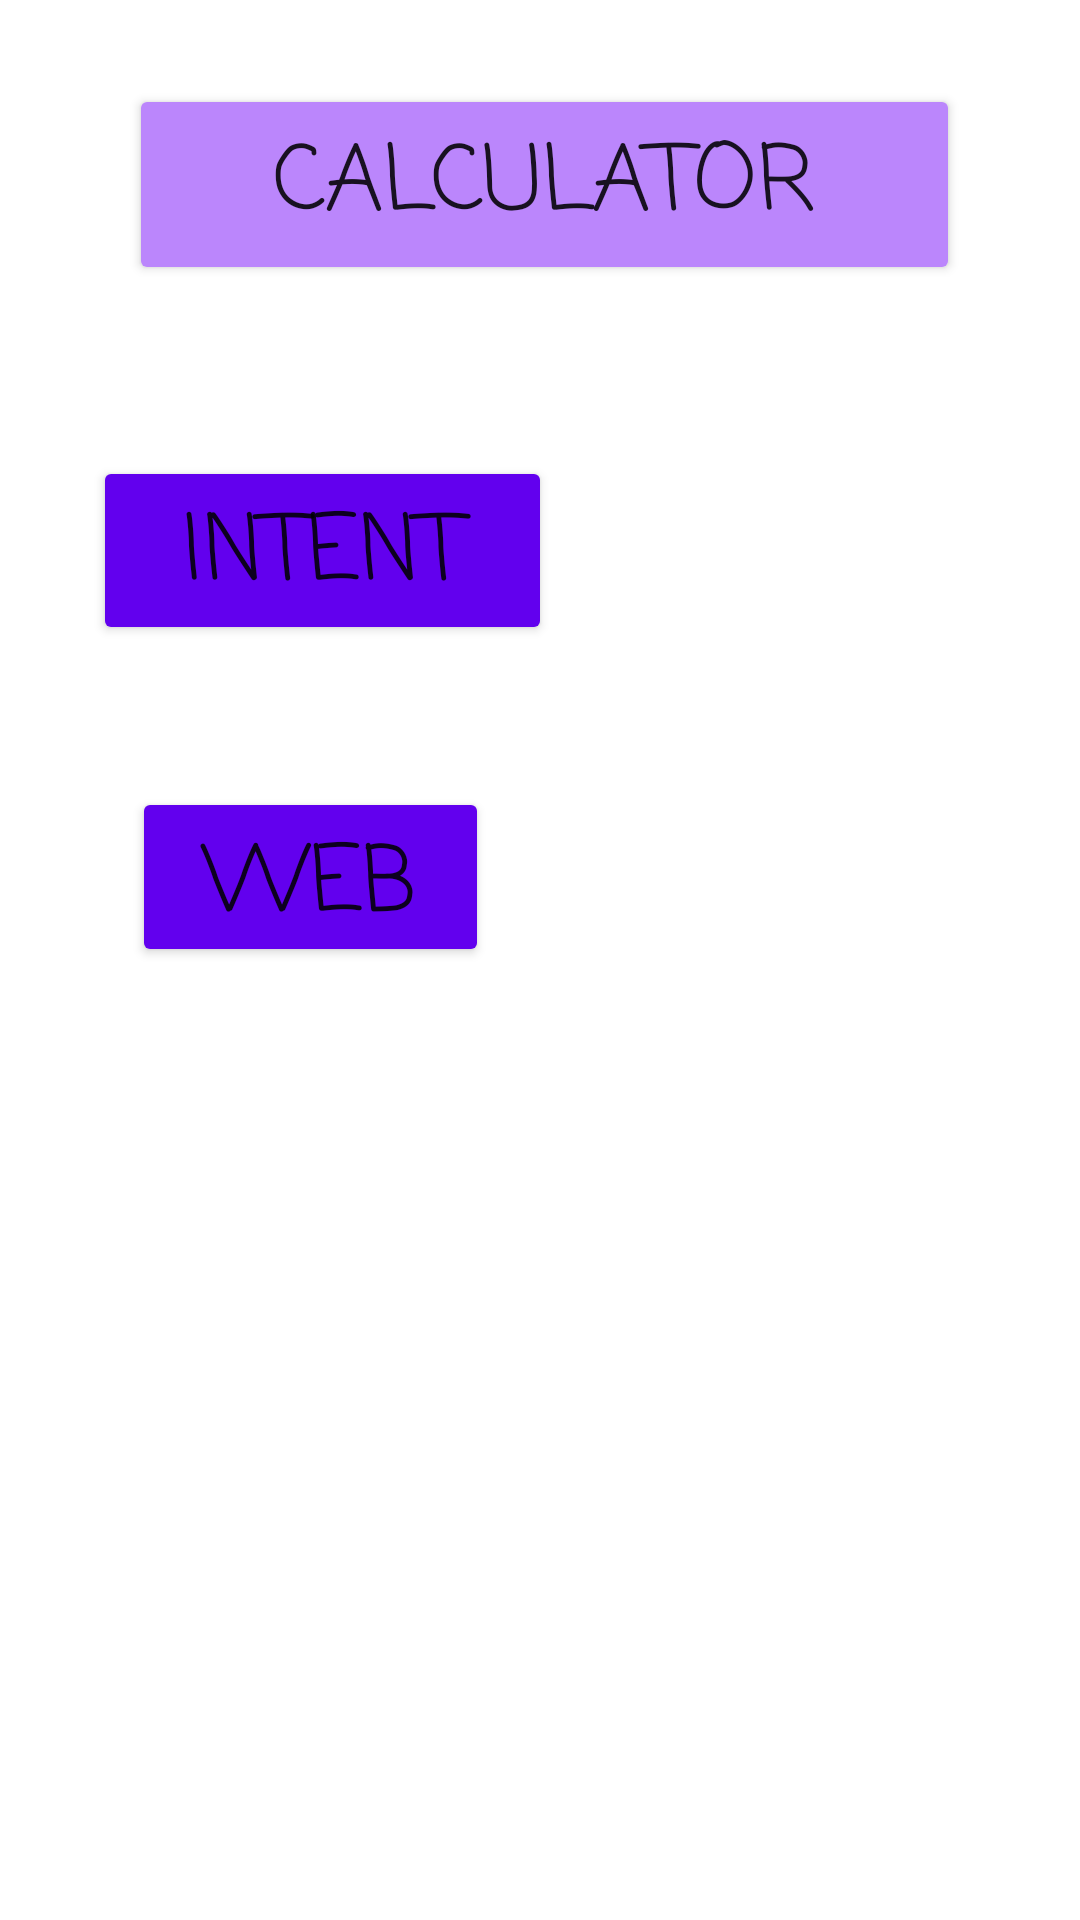

Reconstruct the res/layout file that produces this screen, plus the resources it refers to.
<!-- AndroidManifest.xml: application theme Theme.CalcnjambiIntentWeb -->
<!-- res/layout/activity_main.xml -->
<?xml version="1.0" encoding="utf-8"?>
<androidx.constraintlayout.widget.ConstraintLayout xmlns:android="http://schemas.android.com/apk/res/android"
    xmlns:app="http://schemas.android.com/apk/res-auto"
    xmlns:tools="http://schemas.android.com/tools"
    android:layout_width="match_parent"
    android:layout_height="match_parent"
    tools:context=".MainActivity">

    <Button
        android:id="@+id/button_calc"
        android:layout_width="277dp"
        android:layout_height="67dp"
        android:layout_marginStart="43dp"
        android:layout_marginTop="28dp"
        android:layout_marginEnd="274dp"
        android:layout_marginBottom="527dp"
        android:backgroundTint="@color/purple_200"
        android:fontFamily="casual"
        android:text="Calculator"
        android:textSize="30sp"
        app:layout_constraintBottom_toBottomOf="parent"
        app:layout_constraintEnd_toEndOf="parent"
        app:layout_constraintHorizontal_bias="0.0"
        app:layout_constraintStart_toStartOf="parent"
        app:layout_constraintTop_toTopOf="parent"
        app:layout_constraintVertical_bias="0.0" />

    <Button
        android:id="@+id/button_intent"
        android:layout_width="153dp"
        android:layout_height="63dp"
        android:layout_marginStart="86dp"
        android:layout_marginTop="141dp"
        android:layout_marginEnd="231dp"
        android:layout_marginBottom="414dp"
        android:backgroundTint="@color/purple_500"
        android:fontFamily="casual"
        android:text="INTENT"
        android:textSize="30sp"
        app:layout_constraintBottom_toBottomOf="parent"
        app:layout_constraintEnd_toEndOf="parent"
        app:layout_constraintStart_toStartOf="parent"
        app:layout_constraintTop_toTopOf="parent" />

    <Button
        android:id="@+id/button_web"
        android:layout_width="119dp"
        android:layout_height="60dp"
        android:layout_marginStart="90dp"
        android:layout_marginTop="245dp"
        android:layout_marginEnd="227dp"
        android:layout_marginBottom="310dp"
        android:backgroundTint="@color/purple_500"
        android:fontFamily="casual"
        android:text="WEB"
        android:textColorHint="#9F7C16"

        android:textSize="30sp"
        app:layout_constraintBottom_toBottomOf="parent"
        app:layout_constraintEnd_toEndOf="parent"
        app:layout_constraintHorizontal_bias="0.606"
        app:layout_constraintStart_toStartOf="parent"
        app:layout_constraintTop_toTopOf="parent"
        app:layout_constraintVertical_bias="0.69" />
</androidx.constraintlayout.widget.ConstraintLayout>
<!-- resources referenced by this layout -->
<resources>
  <style name="Theme.CalcnjambiIntentWeb" parent="Theme.MaterialComponents.DayNight.DarkActionBar">
          
          <item name="colorPrimary">@color/purple_500</item>
          <item name="colorPrimaryVariant">@color/purple_700</item>
          <item name="colorOnPrimary">@color/white</item>
          
          <item name="colorSecondary">@color/teal_200</item>
          <item name="colorSecondaryVariant">@color/teal_700</item>
          <item name="colorOnSecondary">@color/black</item>
          
          <item name="android:statusBarColor">?attr/colorPrimaryVariant</item>
          
      </style>
  <!-- not gathered from this repository: default colours our renderer supplied (Android Studio template values) -->
  <color name="purple_200">#FFBB86FC</color>
  <color name="purple_500">#FF6200EE</color>
  <color name="purple_700">#FF3700B3</color>
  <color name="teal_200">#FF03DAC5</color>
  <color name="teal_700">#FF018786</color>
  <color name="black">#FF000000</color>
  <color name="white">#FFFFFFFF</color>
</resources>
